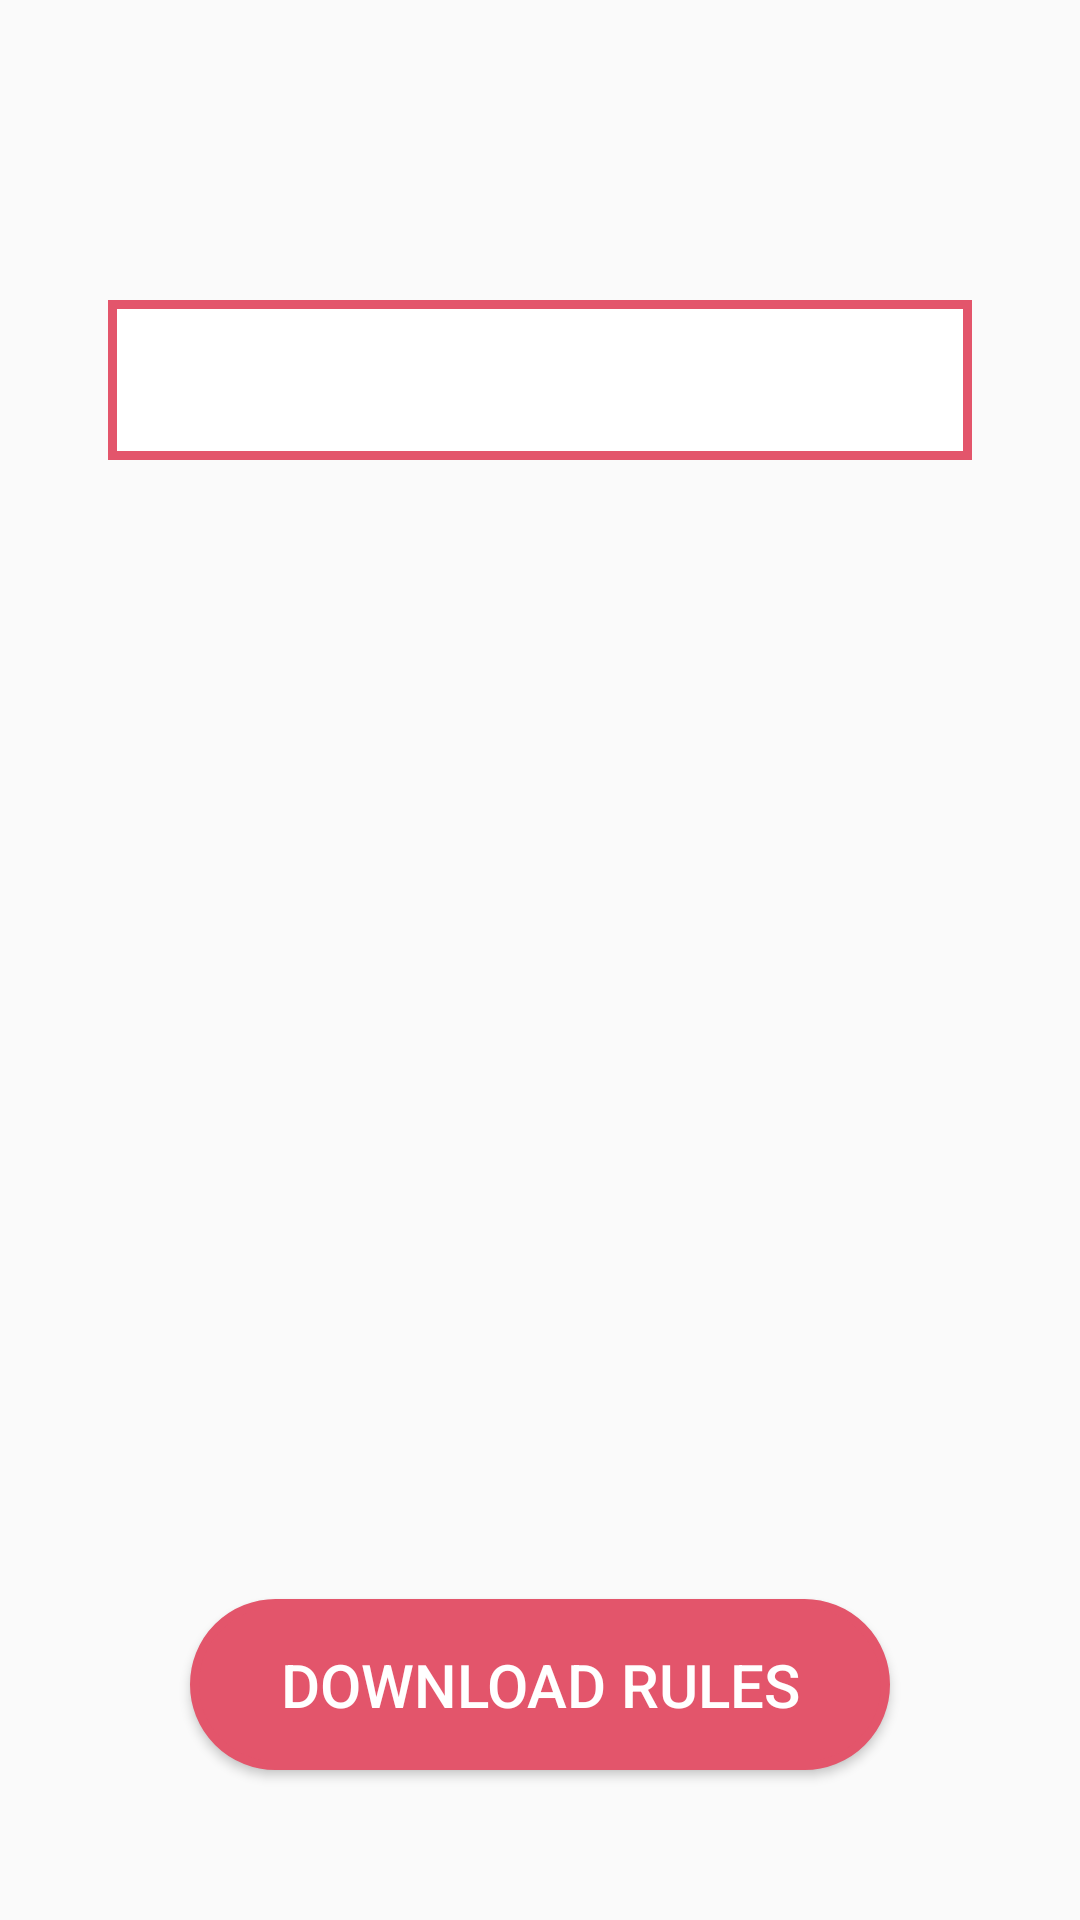

Here is an Android app screen rendered from its layout file. Give the layout XML and the strings, colors and styles it references.
<!-- AndroidManifest.xml: activity theme EventsTheme -->
<!-- res/layout/activity_event_details.xml -->
<?xml version="1.0" encoding="utf-8"?>
<RelativeLayout xmlns:android="http://schemas.android.com/apk/res/android"
    xmlns:tools="http://schemas.android.com/tools"
    android:layout_width="match_parent"
    android:layout_height="match_parent"
    android:layout_centerHorizontal="true"
    android:layout_gravity="center_horizontal"
    android:foregroundGravity="center_horizontal"
    android:gravity="center_horizontal"
    tools:context="com.dota.pearl17.EventDetailsActivity">

    <ImageView
        android:id="@+id/bg_club_details"
        android:layout_width="match_parent"
        android:layout_height="match_parent" />

    <TextView
        android:id="@+id/event_title"
        android:layout_width="match_parent"
        android:layout_height="wrap_content"
        android:layout_marginLeft="36dp"
        android:layout_marginRight="36dp"
        android:layout_marginTop="100dp"
        android:background="@drawable/event_title_border_red"
        android:gravity="center"
        android:padding="8dp"
        android:textColor="#E3556B"
        android:textSize="28sp" />

    <Button
        android:id="@+id/rules"
        android:layout_width="wrap_content"
        android:layout_height="wrap_content"
        android:layout_alignParentBottom="true"
        android:layout_centerHorizontal="true"
        android:layout_marginBottom="50dp"
        android:background="@drawable/border_item_club_event"
        android:gravity="center_horizontal"
        android:onClick="rules"
        android:paddingTop="15dp"
        android:paddingBottom="15dp"
        android:paddingLeft="30dp"
        android:paddingRight="30dp"
        android:text="DOWNLOAD RULES"
        android:textColor="@android:color/white"
        android:textSize="20sp" />

    <ScrollView
        android:layout_width="match_parent"
        android:layout_height="wrap_content"
        android:layout_below="@id/event_title"
        android:layout_marginLeft="36dp"
        android:layout_marginRight="36dp"
        android:layout_marginTop="24dp"
        android:layout_marginBottom="8dp"
        android:layout_above="@id/rules"
        android:foregroundGravity="center_horizontal">

        <LinearLayout
            android:layout_width="match_parent"
            android:layout_height="wrap_content"
            android:orientation="vertical">

            <TextView
                android:id="@+id/event_prize"
                android:layout_width="match_parent"
                android:layout_height="wrap_content"
                android:textColor="#E3556B"
                android:textSize="20sp" />

            <TextView
                android:id="@+id/event_desc"
                android:layout_width="match_parent"
                android:layout_height="wrap_content"
                android:textColor="#E3556B"
                android:textSize="18sp" />

            <TextView
                android:id="@+id/event_contact"
                android:layout_width="match_parent"
                android:layout_height="wrap_content"
                android:textColor="#E3556B"
                android:textSize="20sp" />

        </LinearLayout>

    </ScrollView>




</RelativeLayout>
<!-- resources referenced by this layout -->
<resources>
  <!-- drawable border_item_club_event (drawable) -->
  <?xml version="1.0" encoding="utf-8"?>
  <shape xmlns:android="http://schemas.android.com/apk/res/android"
      android:shape="rectangle">
  
      <stroke
              android:width="3dp"
              android:color="#E3556B"/>
      <corners
              android:radius="160dp"/>
      <solid
              android:color="#E3556B"/>
  
  </shape>
  <!-- drawable event_title_border_red (drawable) -->
  <?xml version="1.0" encoding="utf-8"?>
  <shape xmlns:android="http://schemas.android.com/apk/res/android"
      android:shape="rectangle">
  
      <stroke
          android:width="3dp"
          android:color="#E3556B"/>
      <solid
          android:color="@android:color/white"/>
  
  </shape>
  <style name="EventsTheme" parent="Theme.AppCompat.Light.NoActionBar">
  
          <item name="colorPrimary">@color/colorPrimary</item>
          <item name="colorPrimaryDark">@color/colorPrimaryDark</item>
          <item name="colorAccent">@color/colorAccent</item>
      </style>
  <color name="colorPrimary">#3F51B5</color>
  <color name="colorPrimaryDark">#303F9F</color>
  <color name="colorAccent">#FF4081</color>
</resources>
